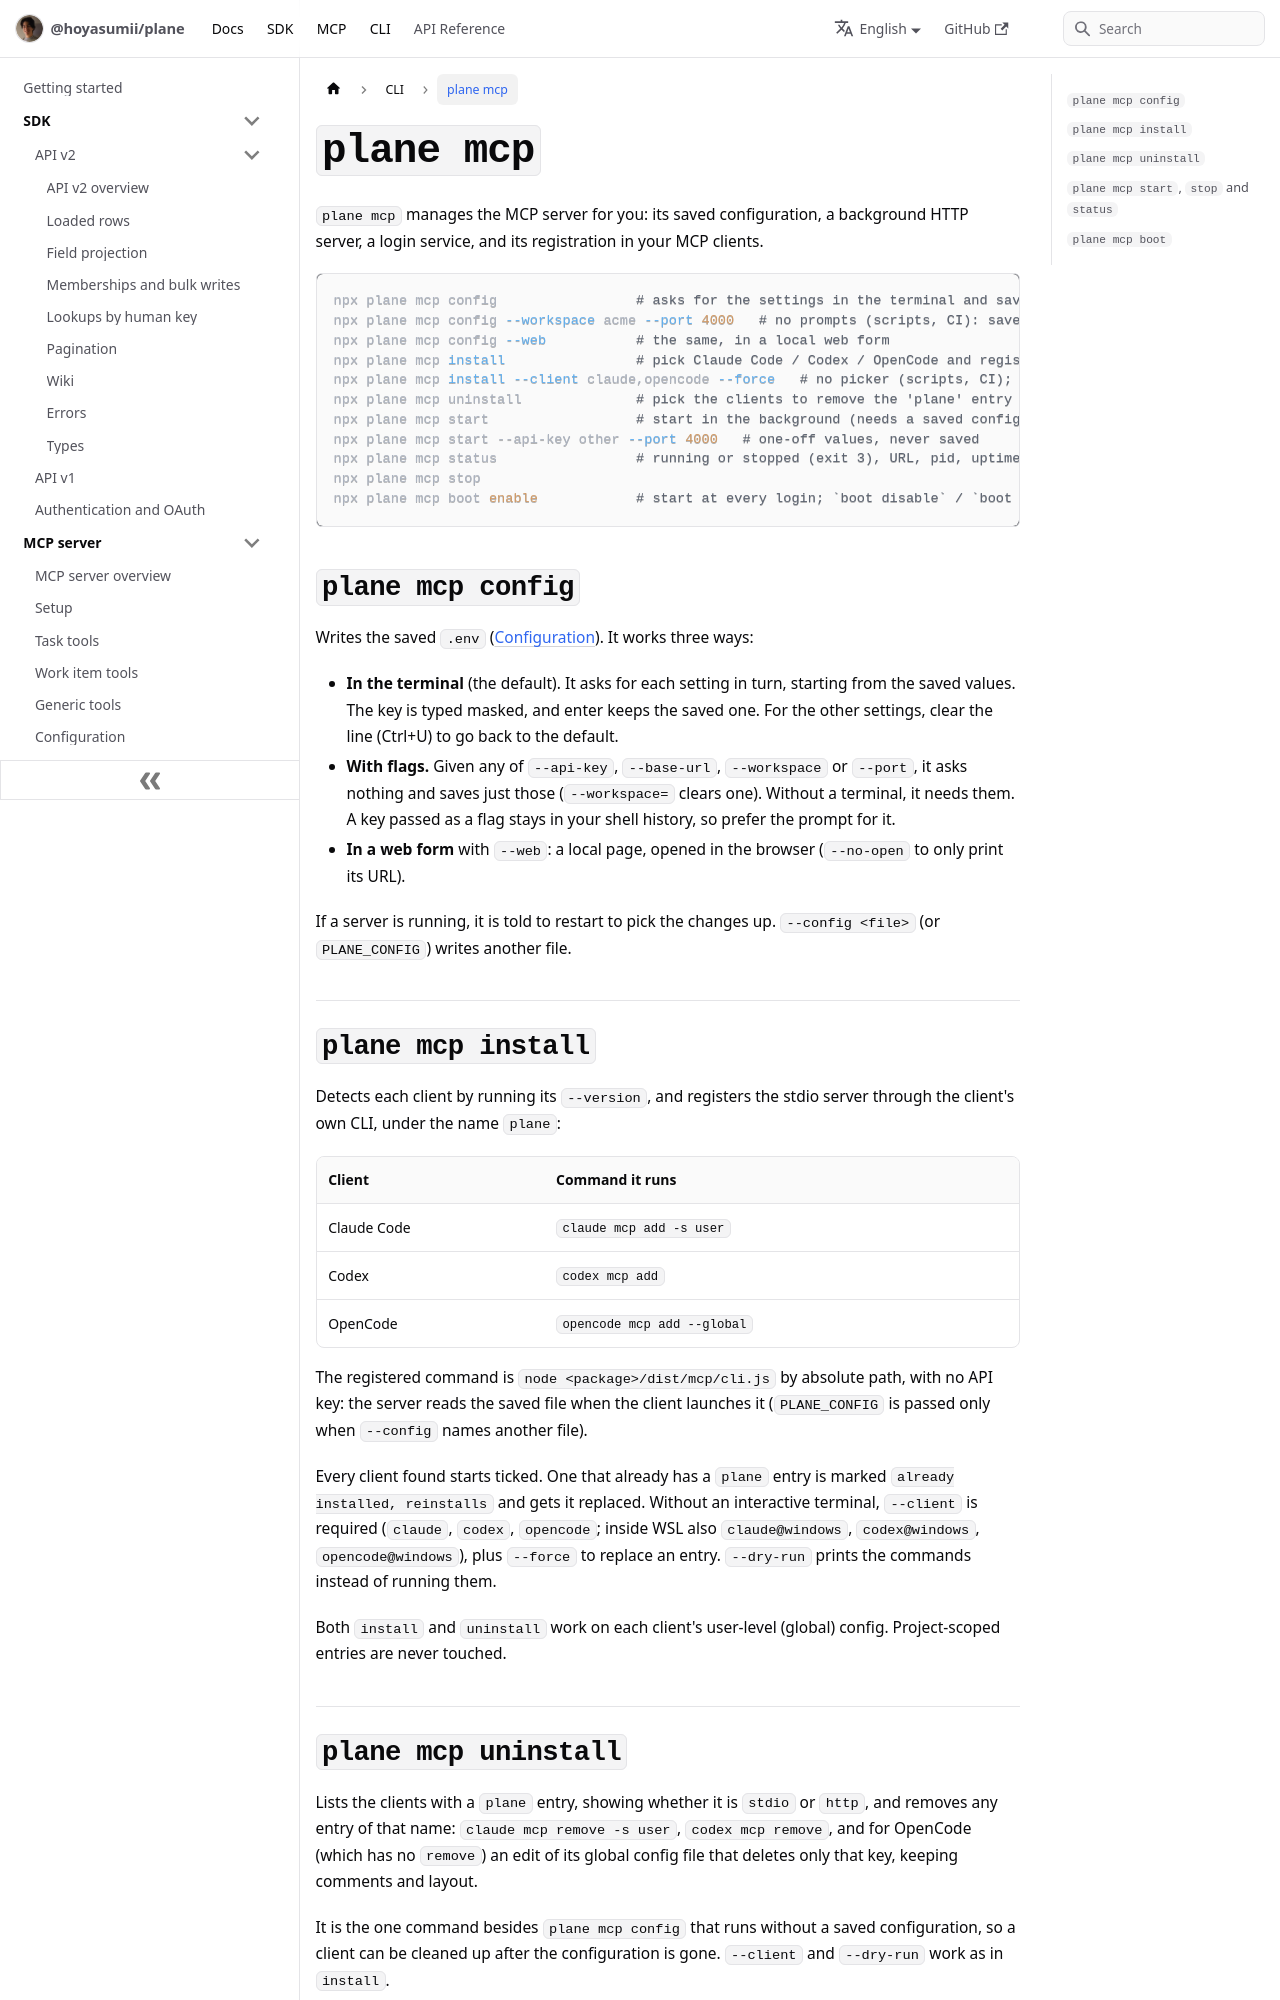

repository: Hoyasumii/plane · page: docs/cli/mcp-commands.html · generator: docusaurus

---
sidebar_position: 2
title: plane mcp
description: "plane mcp: save the configuration, run the server in the background, start it at login and register it in your MCP clients."
---

# `plane mcp`

`plane mcp` manages the MCP server for you: its saved configuration, a background HTTP server, a login service,
and its registration in your MCP clients.

```bash
npx plane mcp config                 # asks for the settings in the terminal and saves them
npx plane mcp config --workspace acme --port 4000   # no prompts (scripts, CI): saves just these, keeps the rest
npx plane mcp config --web           # the same, in a local web form
npx plane mcp install                # pick Claude Code / Codex / OpenCode and register plane-mcp (stdio) in them
npx plane mcp install --client claude,opencode --force   # no picker (scripts, CI); --force replaces an entry
npx plane mcp uninstall              # pick the clients to remove the 'plane' entry from (no saved config needed)
npx plane mcp start                  # start in the background (needs a saved config); prints the URL for `claude mcp add`
npx plane mcp start --api-key other --port 4000   # one-off values, never saved
npx plane mcp status                 # running or stopped (exit 3), URL, pid, uptime
npx plane mcp stop
npx plane mcp boot enable            # start at every login; `boot disable` / `boot status`
```

## `plane mcp config`

Writes the saved `.env` ([Configuration](../mcp/configuration.md)). It works three ways:

- **In the terminal** (the default). It asks for each setting in turn, starting from the saved values. The key
  is typed masked, and enter keeps the saved one. For the other settings, clear the line (Ctrl+U) to go back to
  the default.
- **With flags.** Given any of `--api-key`, `--base-url`, `--workspace` or `--port`, it asks nothing and saves
  just those (`--workspace=` clears one). Without a terminal, it needs them. A key passed as a flag stays in your
  shell history, so prefer the prompt for it.
- **In a web form** with `--web`: a local page, opened in the browser (`--no-open` to only print its URL).

If a server is running, it is told to restart to pick the changes up. `--config <file>` (or `PLANE_CONFIG`)
writes another file.
